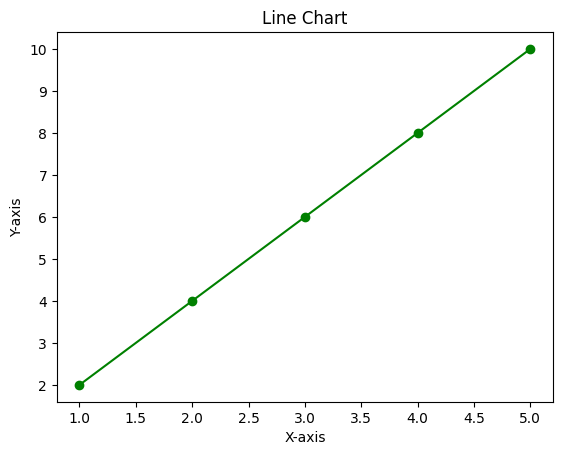

The matplotlib source for this figure:
import matplotlib.pyplot as plt  # 导入Matplotlib用于绘图

# 数据
x = [1, 2, 3, 4, 5]  # X轴数据
y = [2, 4, 6, 8, 10]  # Y轴数据

# 配置字体
plt.rcParams['font.family'] = 'Times New Roman'

# 绘制折线图
plt.plot(x, y, color='green', marker='o')  # 生成绿色折线图，带圆形标记
plt.title('Line Chart')  # 设置标题
plt.xlabel('X-axis')  # 设置X轴标签
plt.ylabel('Y-axis')  # 设置Y轴标签
plt.savefig("line_chart.png", dpi=300,bbox_inches='tight', transparent=True)  # 分辨率300 DPI，适合高清打印

plt.show()  # 显示图表
